The GitHub repository kesaroid/Glaucoma-Detection contains a labelled image folder "data" with 2 categories: glaucoma, not glaucoma. Examples follow, each with its label.

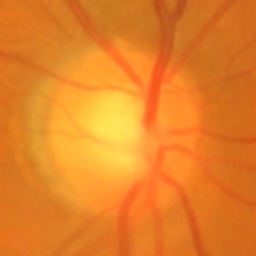
Label: glaucoma

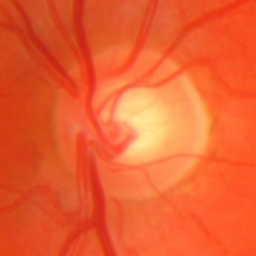
Label: glaucoma

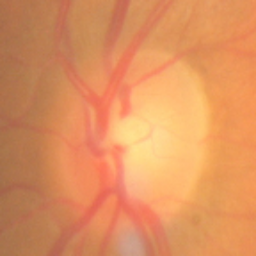
Label: not glaucoma

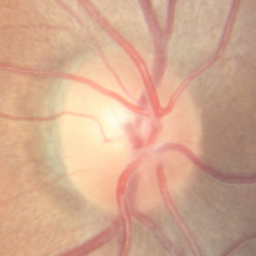
Label: not glaucoma

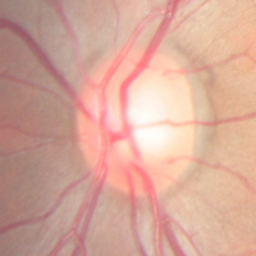
Label: not glaucoma

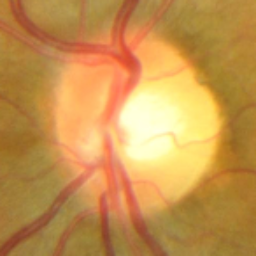
Label: glaucoma
